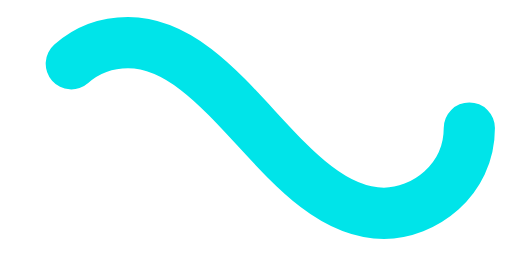
t = 0.00 s
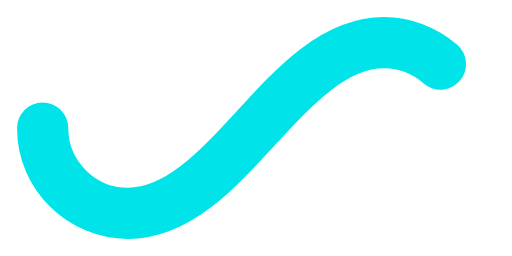
t = 0.50 s
t = 1.00 s: frame unchanged from t = 0.00 s, image omitted
t = 1.50 s: frame unchanged from t = 0.50 s, image omitted

The animated SVG that drew these frames (rendered in a browser with its animation timeline set to each time). Animation: 1 SMIL element (animate=1); one cycle of 2.00 s, repeats indefinitely.

﻿<svg xmlns='http://www.w3.org/2000/svg' viewBox='0 0 300 150'><path fill='none' stroke='#00E4E9' stroke-width='30' stroke-linecap='round' stroke-dasharray='300 385' stroke-dashoffset='0' d='M275 75c0 31-27 50-50 50-58 0-92-100-150-100-28 0-50 22-50 50s23 50 50 50c58 0 92-100 150-100 24 0 50 19 50 50Z'><animate attributeName='stroke-dashoffset' calcMode='spline' dur='2' values='685;-685' keySplines='0 0 1 1' repeatCount='indefinite'></animate></path></svg>